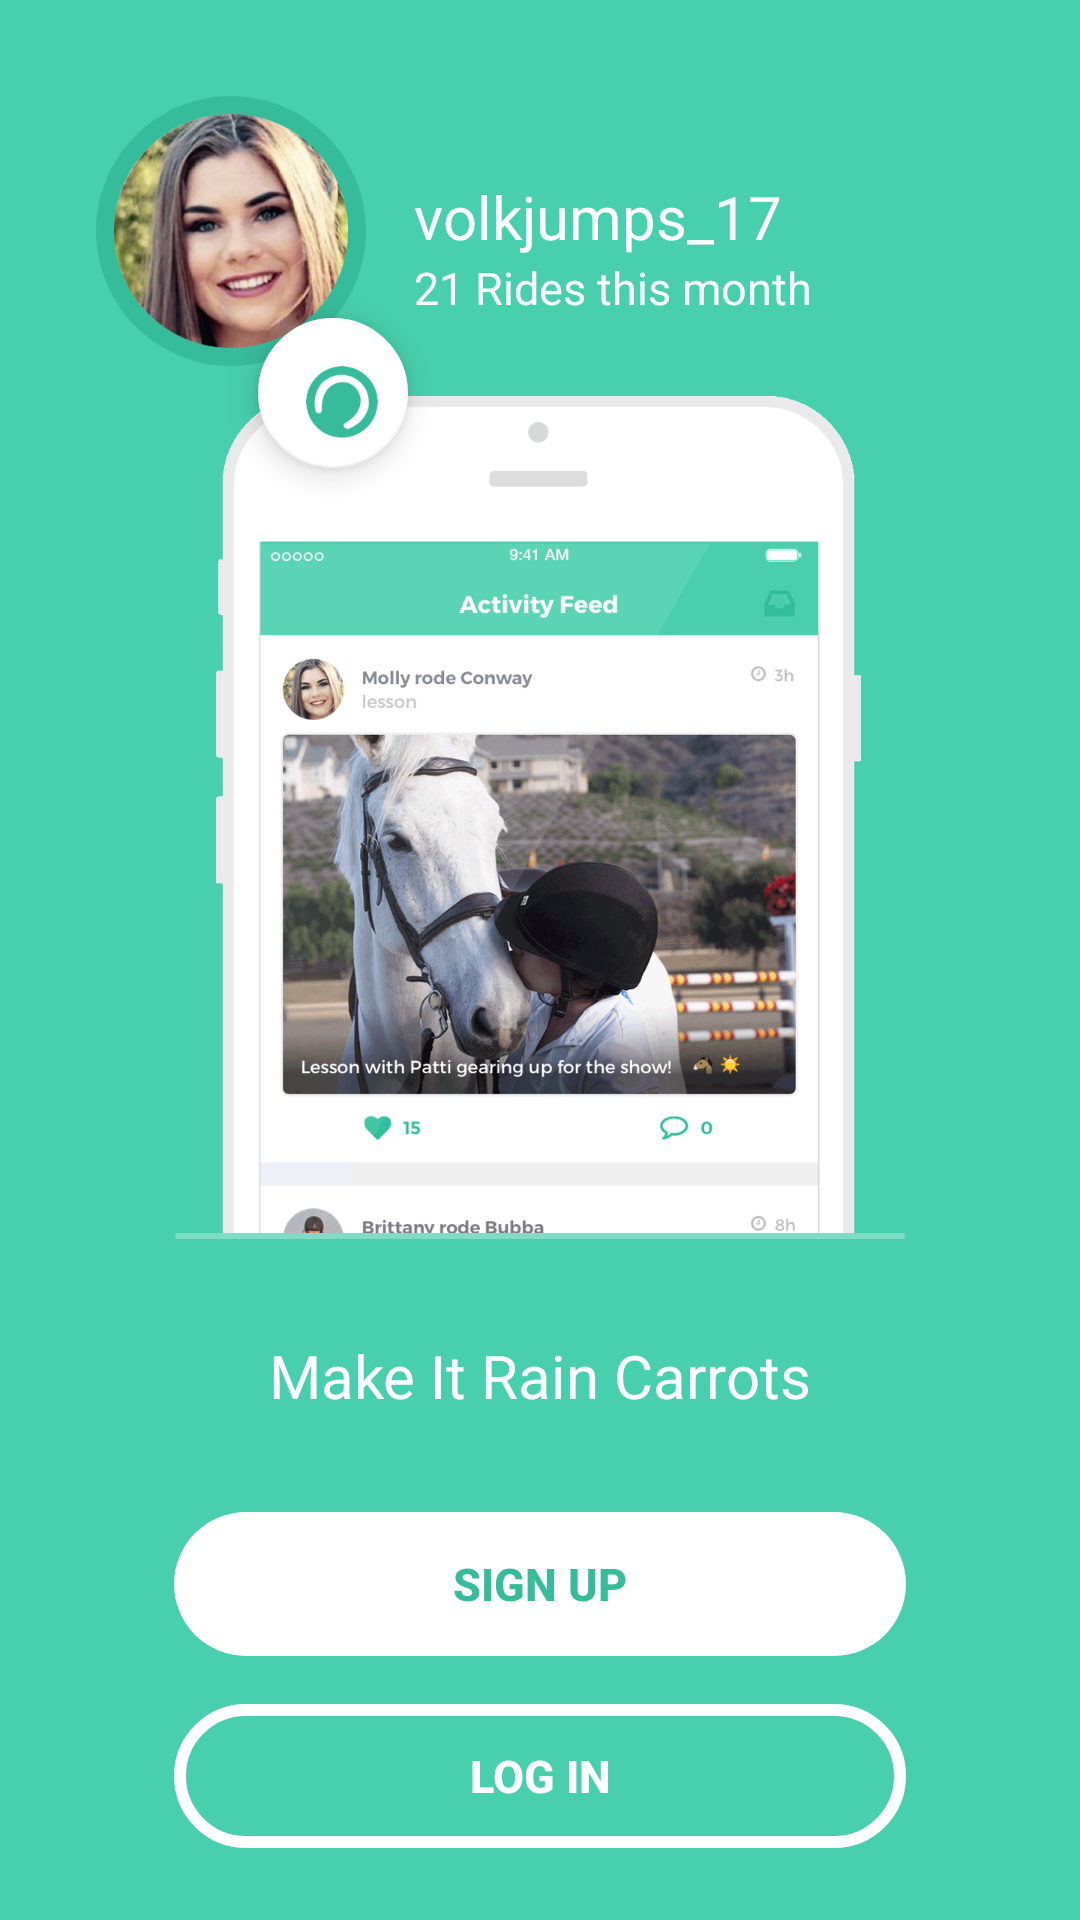

This screen was rendered from an Android layout file. Write that file and the resources it references.
<!-- AndroidManifest.xml: application theme AppTheme -->
<!-- res/layout/activity_create_account.xml -->
<?xml version="1.0" encoding="utf-8"?>
<android.support.constraint.ConstraintLayout xmlns:android="http://schemas.android.com/apk/res/android"
    xmlns:app="http://schemas.android.com/apk/res-auto"
    xmlns:tools="http://schemas.android.com/tools"
    android:layout_width="match_parent"
    android:layout_height="match_parent"
    android:background="@color/colorPrimary"
    tools:context="com.mystride.presentation.views.landing.CreateAccountActivity">

    <ImageView
        android:id="@+id/user_image"
        android:layout_width="90dp"
        android:layout_height="90dp"
        android:layout_marginStart="@dimen/activity_margin_2"
        android:layout_marginTop="@dimen/activity_margin_2"
        android:src="@drawable/rider_image_oval_267"
        app:layout_constraintStart_toStartOf="parent"
        app:layout_constraintTop_toTopOf="parent" />


    <TextView
        android:id="@+id/user_name"
        android:layout_width="wrap_content"
        android:layout_height="wrap_content"
        android:text="@string/volkjumps17"
        android:textColor="@color/colorWhite"
        android:textSize="@dimen/font_size_20_sp"
        app:layout_constraintBottom_toTopOf="@+id/user_number_of_rides"
        app:layout_constraintStart_toStartOf="@+id/user_number_of_rides" />

    <TextView
        android:id="@+id/user_number_of_rides"
        android:layout_width="wrap_content"
        android:layout_height="wrap_content"
        android:layout_marginBottom="@dimen/activity_margin"
        android:layout_marginStart="@dimen/activity_margin"
        android:text="@string/_21_rides_this_month"
        android:textColor="@color/colorWhite"
        android:textSize="@dimen/font_size_15_sp"
        app:layout_constraintBottom_toBottomOf="@id/user_image"
        app:layout_constraintStart_toEndOf="@id/user_image" />

    <android.support.design.widget.FloatingActionButton
        android:id="@+id/stride_logo"
        android:layout_width="50dp"
        android:layout_height="50dp"
        android:layout_marginStart="@dimen/activity_margin_4"
        android:scaleType="fitCenter"
        android:src="@drawable/ms_horseshoe_white"
        app:backgroundTint="@color/colorWhite"
        app:layout_constraintStart_toStartOf="@id/user_image"
        app:layout_constraintTop_toBottomOf="@id/user_number_of_rides" />

    <ImageView
        android:id="@+id/mockup"
        android:layout_width="wrap_content"
        android:layout_height="wrap_content"
        android:layout_marginTop="@dimen/generic_padding"
        android:src="@drawable/mockup"
        app:layout_constraintEnd_toEndOf="parent"
        app:layout_constraintStart_toStartOf="parent"
        app:layout_constraintTop_toBottomOf="@id/user_image" />

    <TextView
        android:id="@+id/make_it_rain_carrots"
        android:layout_width="wrap_content"
        android:layout_height="wrap_content"
        android:layout_marginTop="@dimen/activity_margin_2"
        android:text="@string/make_it_rain_carrots"
        android:textColor="@color/colorWhite"
        android:textSize="@dimen/font_size_20_sp"
        app:layout_constraintEnd_toEndOf="parent"
        app:layout_constraintStart_toStartOf="parent"
        app:layout_constraintTop_toBottomOf="@id/mockup" />

    <Button
        android:id="@+id/btn_sign_up"
        style="@style/whiteBrandButtonStyle"
        android:layout_width="0dp"
        android:layout_height="wrap_content"
        android:layout_marginTop="@dimen/activity_margin_2"
        android:text="@string/sign_up"
        android:textStyle="bold"
        app:layout_constraintEnd_toEndOf="@id/mockup"
        app:layout_constraintStart_toStartOf="@id/mockup"
        app:layout_constraintTop_toBottomOf="@id/make_it_rain_carrots" />

    <Button
        android:id="@+id/btn_login"
        style="@style/outlineBrandButtonStyle"
        android:layout_width="0dp"
        android:layout_height="wrap_content"
        android:layout_marginTop="@dimen/activity_margin"
        android:text="@string/log_in"
        android:textStyle="bold"
        app:layout_constraintEnd_toEndOf="@id/mockup"
        app:layout_constraintStart_toStartOf="@id/mockup"
        app:layout_constraintTop_toBottomOf="@id/btn_sign_up" />

</android.support.constraint.ConstraintLayout>
<!-- resources referenced by this layout -->
<resources>
  <color name="colorPrimary">#48CFAD</color>
  <color name="colorWhite">#FFFFFF</color>
  <dimen name="activity_margin">16dp</dimen>
  <dimen name="activity_margin_2">32dp</dimen>
  <dimen name="activity_margin_4">54dp</dimen>
  <dimen name="font_size_15_sp">15sp</dimen>
  <dimen name="font_size_20_sp">20sp</dimen>
  <dimen name="generic_padding">10dp</dimen>
  <!-- drawable mockup: png bitmap (drawable-hdpi, 128490 bytes) -->
  <!-- drawable ms_horseshoe_white: png bitmap (drawable-hdpi, 1858 bytes) -->
  <!-- drawable rider_image_oval_267: png bitmap (drawable-hdpi, 23396 bytes) -->
  <string name="_21_rides_this_month">21 Rides this month</string>
  <string name="log_in">Log in</string>
  <string name="make_it_rain_carrots">Make It Rain Carrots</string>
  <string name="sign_up">Sign up</string>
  <string name="volkjumps17">volkjumps_17</string>
  <style name="outlineBrandButtonStyle" parent="Base.Widget.AppCompat.Button">
          <item name="android:background">@drawable/outline_brand_button_ripple</item>
          <item name="android:layout_height">55dp</item>
          <item name="android:layout_width">wrap_content</item>
          <item name="android:textSize">@dimen/font_size_15_sp</item>
          <item name="android:stateListAnimator">@null</item>
          <item name="android:textColor">@color/colorWhite</item>
          <item name="android:paddingLeft">@dimen/half_generic_padding</item>
          <item name="android:paddingRight">@dimen/half_generic_padding</item>
      </style>
  <style name="whiteBrandButtonStyle" parent="Base.Widget.AppCompat.Button">
          <item name="android:background">@drawable/white_brand_button_white</item>
          <item name="android:layout_height">55dp</item>
          <item name="android:layout_width">wrap_content</item>
          <item name="android:textSize">@dimen/font_size_18_sp</item>
          <item name="android:textColor">@color/colorAccent</item>
          <item name="android:paddingLeft">@dimen/half_generic_padding</item>
          <item name="android:paddingRight">@dimen/half_generic_padding</item>
      </style>
  <style name="AppTheme" parent="Theme.AppCompat.Light.NoActionBar">
          
          <item name="colorPrimary">@color/colorPrimary</item>
          <item name="colorPrimaryDark">@color/colorPrimaryDark</item>
          <item name="colorAccent">@color/colorAccent</item>
      </style>
  <!-- drawable outline_brand_button_ripple (drawable-v21) -->
  <?xml version="1.0" encoding="utf-8"?>
  <ripple xmlns:android="http://schemas.android.com/apk/res/android"
      xmlns:tools="http://schemas.android.com/tools"
      android:color="@color/colorWhite"
      tools:targetApi="lollipop">
      <item android:drawable="@drawable/outline_brand_button" />
  </ripple>
  <dimen name="half_generic_padding">5dp</dimen>
  <!-- drawable white_brand_button_white (drawable) -->
  <?xml version="1.0" encoding="utf-8"?>
  <selector xmlns:android="http://schemas.android.com/apk/res/android">
      <item android:state_selected="false">
          <shape android:shape="rectangle">
              <corners android:radius="25dp" />
              <solid android:color="@color/colorWhite" />
          </shape>
      </item>
  </selector>
  <dimen name="font_size_18_sp">18sp</dimen>
  <color name="colorAccent">#37BC9B</color>
  <color name="colorPrimaryDark">#48CFAD</color>
  <!-- drawable outline_brand_button (drawable) -->
  <?xml version="1.0" encoding="utf-8"?>
  <selector xmlns:android="http://schemas.android.com/apk/res/android">
      <item android:state_selected="false">
          <shape android:shape="rectangle">
              <corners android:radius="25dp" />
              <stroke android:width="4dp" android:color="@color/colorWhite"/>
              <solid android:color="@color/colorPrimary" />
          </shape>
      </item>
  </selector>
</resources>
